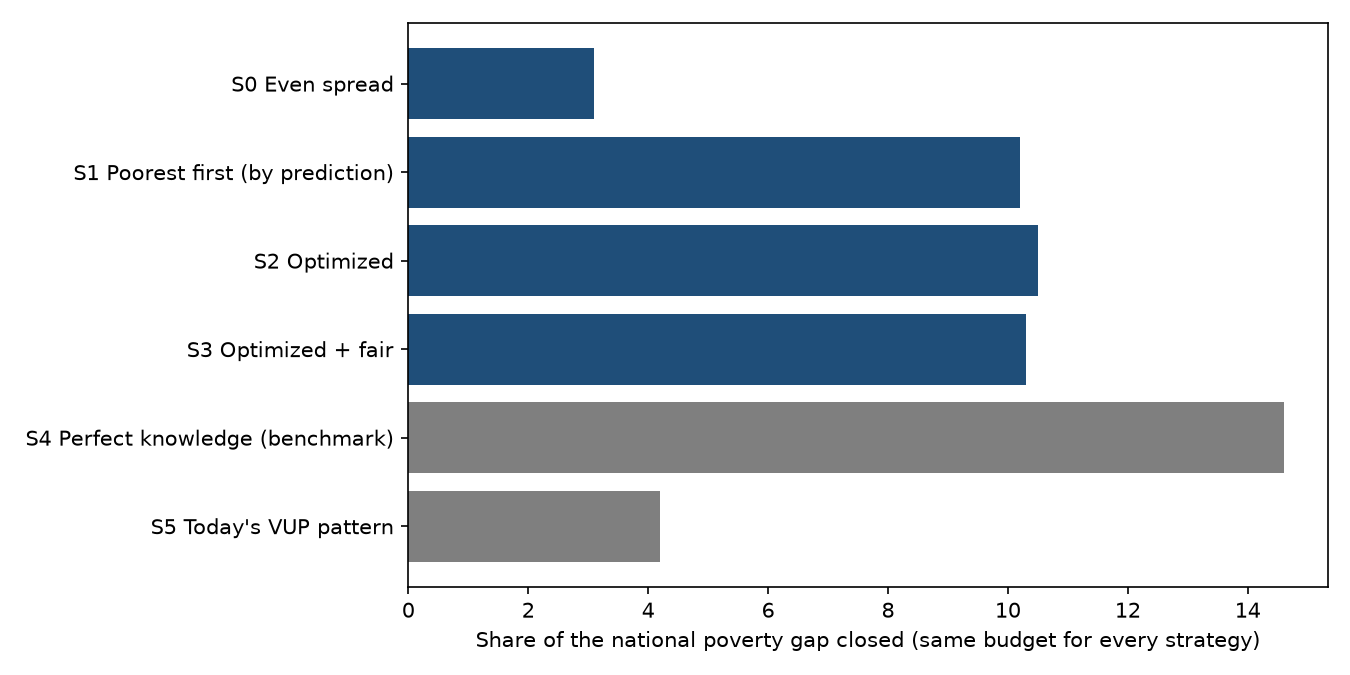

Source data for this figure (header and first rows):
strategy, households helped, money spent (Rwf m), poverty gap closed (%), money that reached the gap (%), poor households reached (%), extremely poor reached (%), helped who are not poor (%), poor lifted over the line, worst district: poor reached (%)
S0 Even spread, 1640, 210.9, 3.1, 20.8, 10.9, 10.5, 76.2, 89, 6.4
S1 Poorest first (by prediction), 1631, 209.7, 10.2, 69.7, 33.4, 60.2, 26.6, 125, 0.0
S2 Optimized, 1512, 209.8, 10.5, 71.9, 31.5, 57.5, 25.4, 111, 0.0
S3 Optimized + fair, 1529, 209.8, 10.3, 71.0, 31.2, 57.5, 26.9, 100, 5.3
S4 Perfect knowledge (benchmark), 1505, 209.8, 14.6, 100.0, 42.0, 100.0, 0.0, 0, 24.6
S5 Today's VUP pattern, 1645, 209.8, 4.2, 29.0, 15.7, 18.2, 65.7, 161, 4.4
